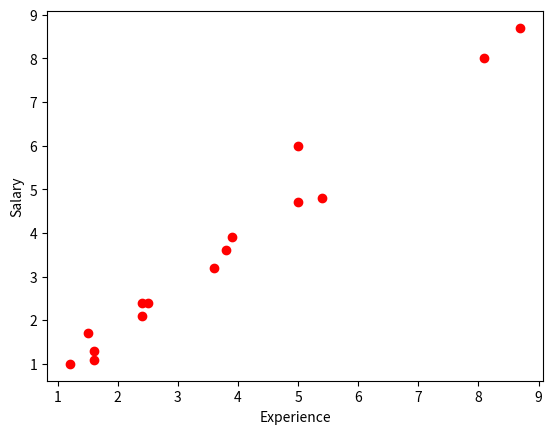
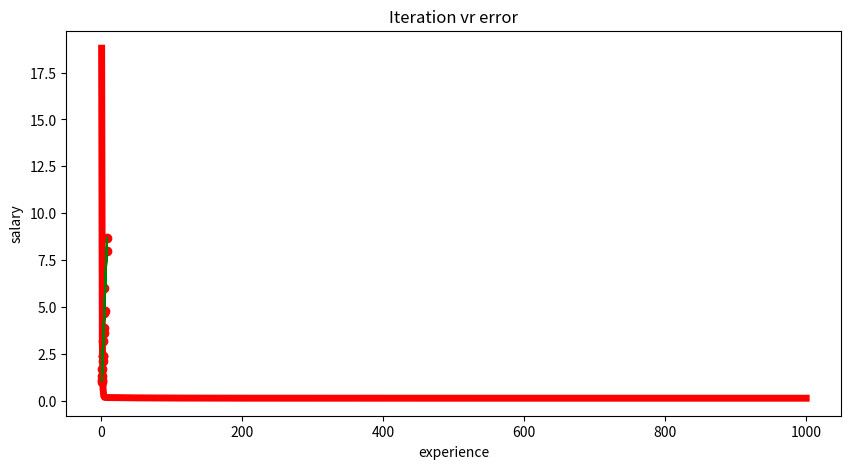

Generate these figures, in order, with matplotlib:
import matplotlib.pyplot as plt
import pandas as pd
import numpy as np

experience= np.array([2.4,5.0,1.5,3.8,8.7,3.6,1.2,8.1,2.5,5,1.6,1.6,2.4,3.9,5.4])
salary = np.array([2.1,4.7,1.7,3.6,8.7,3.2,1.0,8.0,2.4,6,1.1,1.3,2.4,3.9,4.8])
n = np.size(experience)

plt.scatter(experience,salary, color = 'red')
plt.xlabel("Experience")
plt.ylabel("Salary")
plt.show()

#initialize the parameters
a0 = 0                  #intercept
a1 = 0                  #Slope
lr = 0.001             #Learning rate
iterations = 1000       # Number of iterations
error = []              # Error array to calculate cost for each iterations.
for itr in range(iterations):
    error_cost = 0
    cost_a0 = 0
    cost_a1 = 0
    for i in range(len(experience)):
        y_pred = a0+a1*experience[i]   # predict value for given x
        error_cost = error_cost +(salary[i]-y_pred)**2
        partial_wrt_a0 = -2 *(salary[i] - y_pred)                #partial derivative w.r.t a0
        partial_wrt_a1 = (-2*experience[i])*(salary[i]-y_pred)   #partial derivative w.r.t a1
        cost_a0 = cost_a0 + partial_wrt_a0      #calculate cost for each number and add
        cost_a1 = cost_a1 + partial_wrt_a1      #calculate cost for each number and add
    a0 = a0 - lr * cost_a0    #update a0
    a1 = a1 - lr * cost_a1    #update a1
    error.append(error_cost/n)      #Append the data in array

print("a0 = ",a0)
print("a1 = ",a1)

plt.figure(figsize=(10,5))
plt.plot(np.arange(1,len(error)+1),error,color='red',linewidth = 5)
plt.title("Iteration vr error")
plt.xlabel("iterations")
plt.ylabel("Error")
plt.show()

pred = a0+a1*experience
print(pred)

plt.scatter(experience,salary,color = 'red')
plt.plot(experience,pred, color = 'green')
plt.xlabel("experience")
plt.ylabel("salary")
plt.show()

error1 = salary - pred
se = np.sum(error1 ** 2)
mse = se/n
print("mean squared error is", mse)
